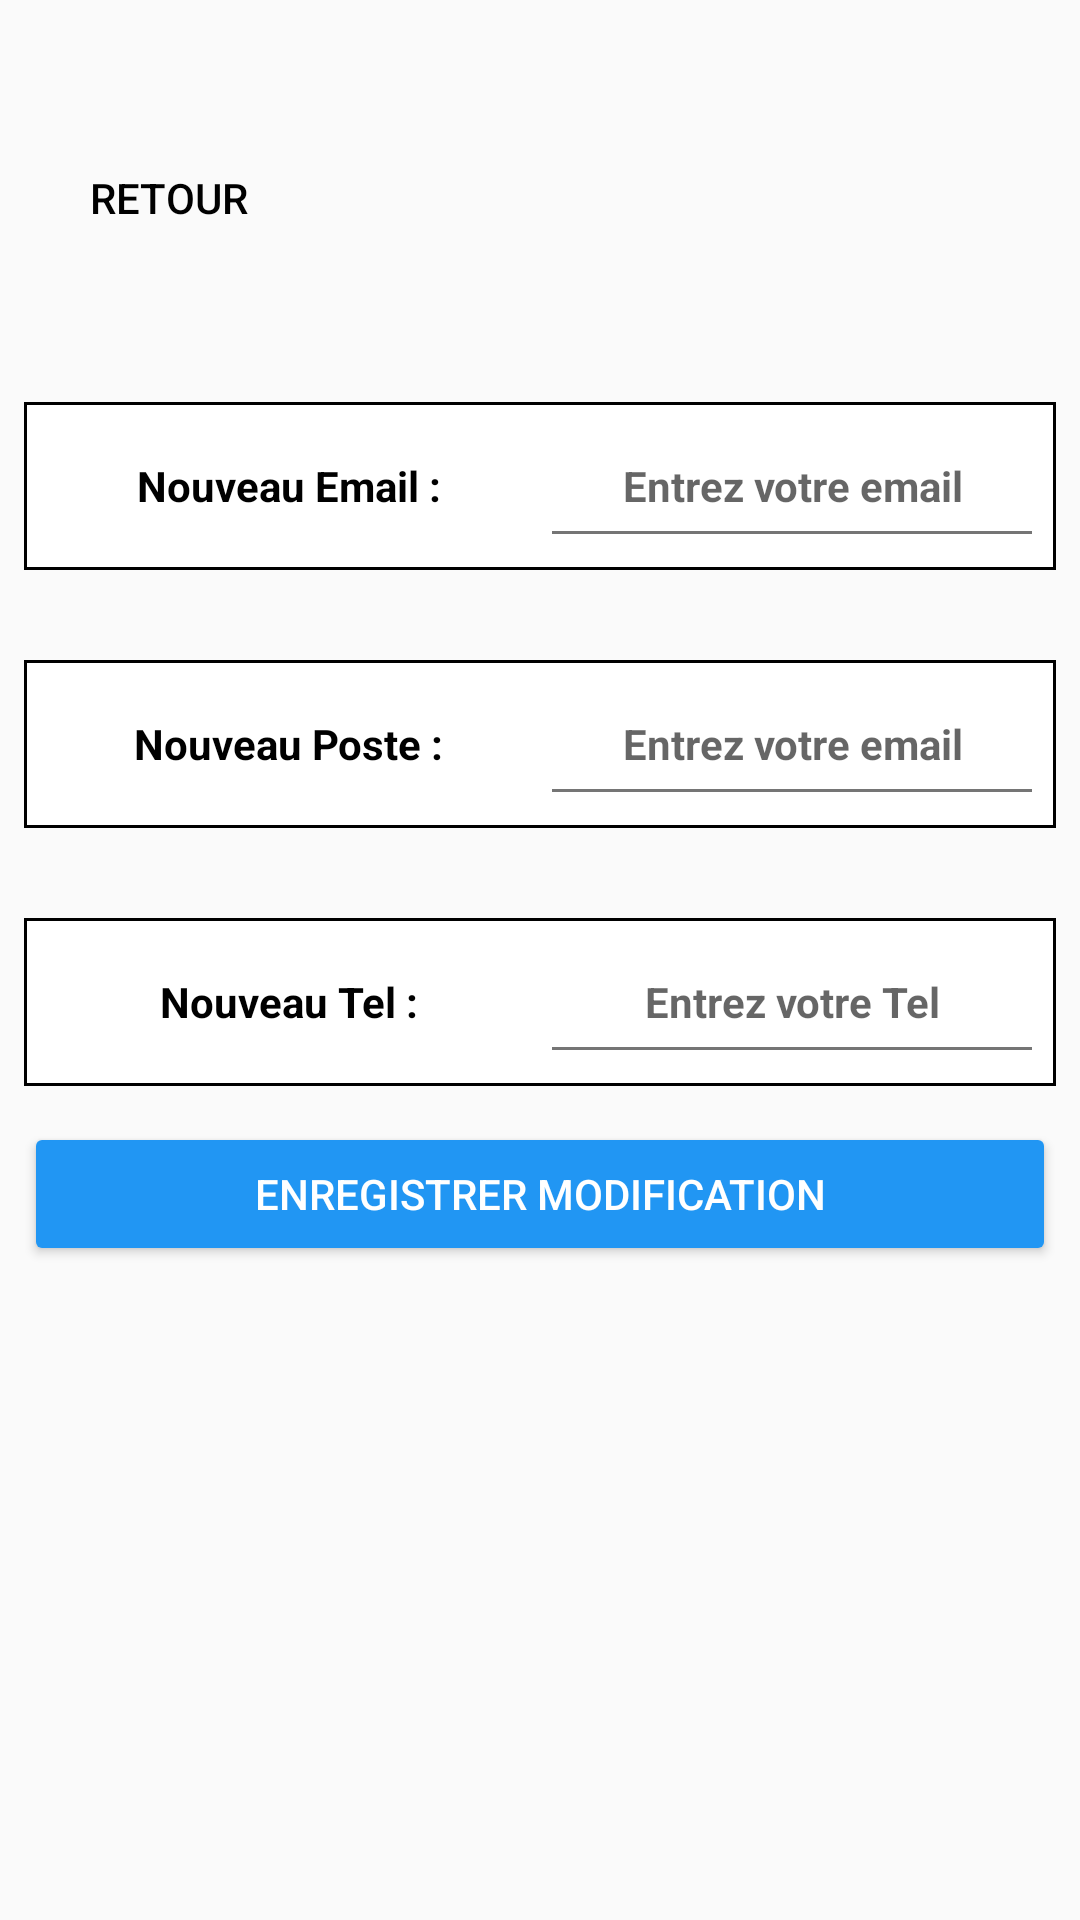

Produce the Android XML layout that renders to this screen, including the resource entries it uses.
<!-- AndroidManifest.xml: application theme Theme.Mobile -->
<!-- res/layout/modifprofil.xml -->
<TableLayout xmlns:android="http://schemas.android.com/apk/res/android"
    android:id="@+id/table"
    android:layout_width="match_parent"
    android:layout_height="wrap_content"
    android:padding="8dp"
    android:stretchColumns="*">

    <TableRow
        android:layout_width="match_parent"
        android:layout_marginTop="30dp"
        android:layout_height="wrap_content"
        android:padding="4dp">
        <Button
            android:id="@+id/buttonRetour"
            android:layout_width="wrap_content"
            android:layout_height="wrap_content"
            android:text="Retour"
            android:layout_marginTop="10dp"
            android:layout_gravity="start"
            android:background="?attr/selectableItemBackgroundBorderless"
            android:textColor="#000000"
            android:padding="8dp" />
    </TableRow>
    <TableRow
        android:layout_width="match_parent"
        android:layout_marginTop="30dp"
        android:layout_height="wrap_content"
        android:background="@drawable/table_row_border"
        android:padding="4dp">

        <TextView
            android:text="Nouveau Email :"
            android:layout_width="0dp"
            android:layout_weight="1"
            android:gravity="center"
            android:textStyle="bold"
            android:textColor="#000"
            android:padding="8dp"
            android:textSize="14sp"/>

        <EditText
            android:id="@+id/Email"
            android:layout_width="0dp"
            android:layout_weight="1"
            android:layout_height="48dp"
            android:gravity="center"
            android:textStyle="bold"
            android:textColor="#000"
            android:padding="8dp"
            android:textSize="14sp"
            android:hint="Entrez votre email"
           />
    </TableRow>

    <TableRow
        android:layout_width="match_parent"
        android:layout_marginTop="30dp"
        android:layout_height="wrap_content"
        android:background="@drawable/table_row_border"
        android:padding="4dp">

        <TextView
            android:text="Nouveau Poste :"
            android:layout_width="0dp"
            android:layout_weight="1"
            android:gravity="center"
            android:textStyle="bold"
            android:textColor="#000"
            android:padding="8dp"
            android:textSize="14sp"/>

        <EditText
            android:id="@+id/Poste"
            android:layout_width="0dp"
            android:layout_weight="1"
            android:layout_height="48dp"
            android:gravity="center"
            android:textStyle="bold"
            android:textColor="#000"
            android:padding="8dp"
            android:textSize="14sp"
            android:hint="Entrez votre email"
     />
    </TableRow>

    <TableRow
        android:layout_width="match_parent"
        android:layout_marginTop="30dp"
        android:layout_height="wrap_content"
        android:background="@drawable/table_row_border"
        android:padding="4dp">

        <TextView
            android:text="Nouveau Tel :"
            android:layout_width="0dp"
            android:layout_weight="1"
            android:gravity="center"
            android:textStyle="bold"
            android:textColor="#000"
            android:padding="8dp"
            android:textSize="14sp"/>

        <EditText
            android:id="@+id/Tel"
            android:layout_width="0dp"
            android:layout_weight="1"
            android:layout_height="48dp"
            android:gravity="center"
            android:textStyle="bold"
            android:textColor="#000"
            android:padding="8dp"
            android:textSize="14sp"
            android:hint="Entrez votre Tel"
         />
    </TableRow>

    <Button
        android:id="@+id/btnModifierProfil"
        android:layout_width="wrap_content"
        android:layout_height="wrap_content"
        android:text="Enregistrer Modification"
        android:backgroundTint="#2196F3"
        android:textColor="#FFF"
        android:paddingLeft="24dp"
        android:paddingRight="24dp"
        android:layout_marginTop="12dp"
        android:layout_gravity="center" />
</TableLayout>
<!-- resources referenced by this layout -->
<resources>
  <!-- drawable table_row_border (drawable) -->
  <shape xmlns:android="http://schemas.android.com/apk/res/android" android:shape="rectangle">
      <solid android:color="#FFFFFF" /> 
      <stroke
          android:width="1dp"
          android:color="#000000" /> 
  </shape>
  <style name="Theme.Mobile" parent="Theme.MaterialComponents.Light.DarkActionBar">
          <item name="colorPrimary">@color/primary</item>
          <item name="colorPrimaryDark">@color/primary_dark</item>
          <item name="colorAccent">@color/accent</item>
          <item name="android:windowBackground">@color/background</item>
          <item name="android:textColorPrimary">@color/text_primary</item>
          <item name="android:textColorSecondary">@color/text_secondary</item>
          <item name="android:statusBarColor">@color/primary_dark</item>
      </style>
  <color name="primary">#4CAF50</color>
  <color name="primary_dark">#388E3C</color>
  <color name="accent">#2196F3</color>
  <color name="background">#FAFAFA</color>
  <color name="text_primary">#212121</color>
  <color name="text_secondary">#757575</color>
</resources>
